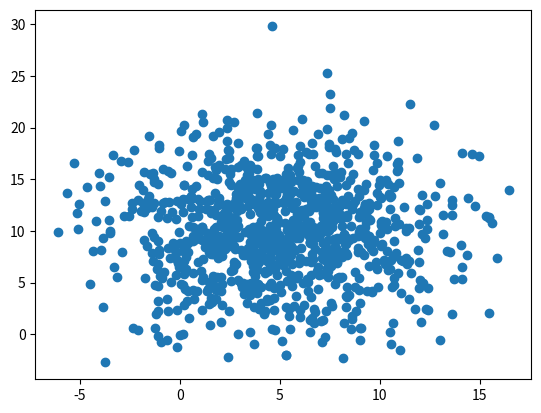

Write Python code to recreate this figure.

import matplotlib.pyplot as plt
import numpy as np

#xpoints = np.array([1, 2, 6, 8])
#ypoints = np.array([3, 8, 1, 10])

#plt.plot(xpoints, ypoints)
#plt.plot(xpoints, ypoints, 'o')
#plt.plot(ypoints, marker = '*')
#plt.show()

### Normal distribution into 1000 durations
# x = np.random.normal(5.0, 1.0, 100000)
# plt.hist(x,1000)
# plt.show()


### Uniform distribution and histogram plot
# x = np.random.uniform(0.0, 5.0, 2000)
# plt.hist(x,5)
# plt.show()

### Scatter distribution plot
x = np.random.normal(5.0, 4.0, 1000)
y = np.random.normal(10.0, 5.0, 1000)
plt.scatter(x, y)
plt.show()